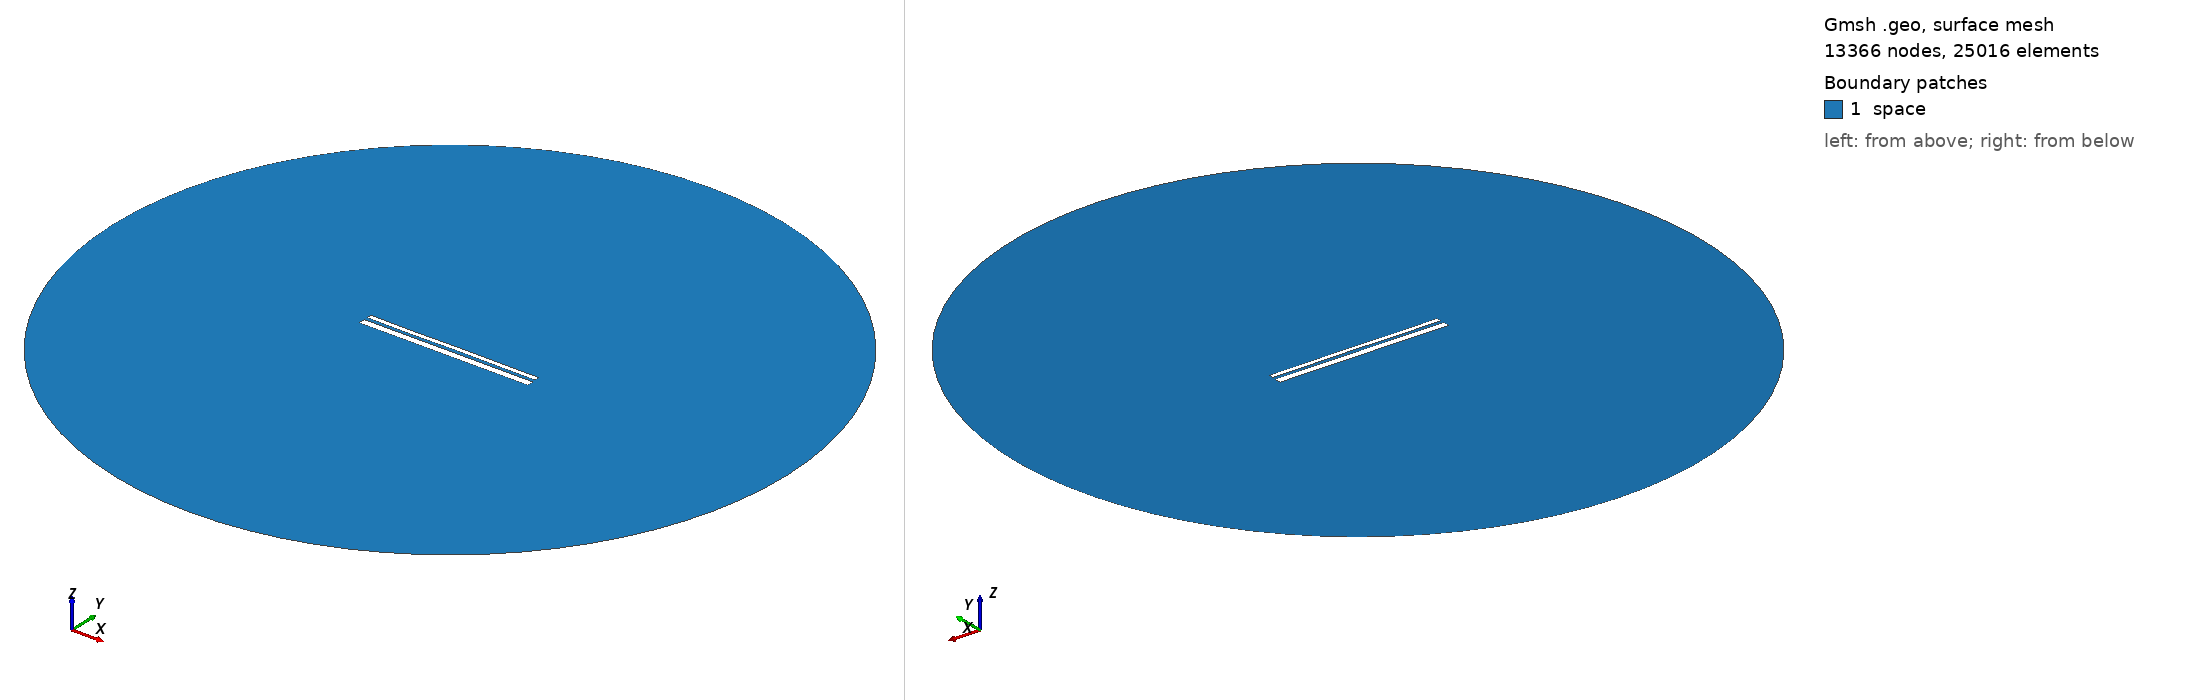

Gmsh geometry script, surface-meshed: 13366 nodes, 25016 surface elements. Boundary patches (legend numbers): 1 space. Left view from above one corner, right view from below the opposite corner. Legend entries are the model's physical surfaces. The drawing asked Gmsh for element sizes between 1% and 20% of the model's largest extent; the script's own settings can give other sizes.

=== 12682.geo (drawn) ===
//---------------------------------------
// Geometry kernel
//---------------------------------------

SetFactory("OpenCASCADE");



//---------------------------------------
// Parameters of the geometry
//---------------------------------------

// Overetch of the upper plate
overetch = 0.5;

// Distance between the plates
distance = 1.5;

// Discretization over the x axis (for the deformation)
nx = 50; 

// Length of the plate
L = 100 - overetch; 

// Number of modes
n = 4; 

// 1st mode coefficient
coeff(1) = -0.075;
beta(1) = 0.596864 * 3.1415926535 / L;

// 2nd mode coefficient
coeff(2) = 0.0;
beta(2) = 1.49418 * 3.1415926535 / L;

// 3rd mode coefficient
coeff(3) = -0.075;
beta(3) = 2.50025 * 3.1415926535 / L;

// 4th mode coefficient
coeff(4) = -0.075;
beta(4) = 3.49999 * 3.1415926535 / L;



//---------------------------------------
// Upper plate (deformed rectangle)
//---------------------------------------

// Coordiantes of the upper plate
xmin = -50;
xmax = 50 - overetch;

// Height of the upper plate
yheight = 4 - 2 * overetch;

// Indexes of the points
UpperID[] = {};
LowerID[] = {};
LeftID[] = {};
RightID[] = {};

// Point index
p = 1;

// Horizontal edges
For i In {1:nx}
    x = xmin + (i-1)*(xmax - xmin)/(nx-1);

    y_bottom = distance / 2 + overetch;
    For j In {1:n}
        C = (Cosh(beta(j)*L) + Cos(beta(j)*L)) / (Sinh(beta(j)*L) + Sin(beta(j)*L));
        y_bottom  = y_bottom + coeff(j) * (Cosh(beta(j)*(x+50)) - Cos(beta(j)*(x+50)) - C * (Sinh(beta(j)*(x+50)) - Sin(beta(j)*(x+50))));
    EndFor

    y_top = y_bottom + yheight;

    Point(p) = {x, y_top, 0, 1.0};
    UpperID[i] = p;
    p = p + 1;

    Point(p) = {x, y_bottom, 0, 1.0};
    LowerID[i] = p;
    p = p + 1;
EndFor

// Create point lists
UpperPts[] = {}; LowerPts[] = {};
For i In {1:nx}
  UpperPts[] += {UpperID[i]};
  LowerPts[] += {LowerID[i]};
EndFor

// Build splines
Spline(1) = {UpperPts[]};
Spline(2) = {LowerPts[]};
Line(3) = {LowerPts[nx-1], UpperPts[nx-1]};
Line(4) = {LowerPts[0], UpperPts[0]};

// Build the plane surface
Curve Loop(1) = {2, 3, -1, -4};
Plane Surface(1) = {1};



//---------------------------------------
// Lower plate (rectangle)
//---------------------------------------

// Vertices
Point(1001) = {-50, -1, 0, 1.0};
Point(1002) = { 50, -1, 0, 1.0};
Point(1003) = { 50,  -5, 0, 1.0};
Point(1004) = {-50,  -5, 0, 1.0};

// Edges
Line(5) = {1001, 1002};
Line(6) = {1002, 1003};
Line(7) = {1003, 1004};
Line(8) = {1004, 1001};

// Plane surface
Line Loop(2) = {5, 6, 7, 8};
Plane Surface(2) = {2}; 



//---------------------------------------
// Outer (fictious) boundary
//---------------------------------------

// Points
Point(1005) = {0, 0, 0};       // Center
Point(1006) = {200, 0, 0};     // Start point
Point(1007) = {0, 200, 0};     // 90 degrees
Point(1008) = {-200, 0, 0};    // 180 degrees
Point(1009) = {0, -200, 0};    // 270 degrees

// Circle arcs (each needs start, center, end)
Circle(9) = {1006, 1005, 1007};
Circle(10) = {1007, 1005, 1008};
Circle(11) = {1008, 1005, 1009};
Circle(12) = {1009, 1005, 1006};

// Plane surface for the entire domain
Curve Loop(3) = {9, 10, 11, 12};
Surface(3) = {3};

// Subtract the plates from the whole domain to obtain the actual domain where we want to solve the equations
BooleanDifference{ Surface{3}; Delete; }{ Surface{1}; Surface{2}; Delete; }




//---------------------------------------
// Transfinite Lines/Curves
//---------------------------------------

// Set the number of points on the boundaries
r = 7;

// Plates
Transfinite Curve {1, 2} = 50*r Using Progression 1;
Transfinite Curve {3, 4} = 2*r Using Progression 1;
Transfinite Line {5, 7} = 50*r Using Progression 1;
Transfinite Line {6, 8} = 2*r Using Progression 1;

// Outer boundary
Transfinite Line {9, 10, 11, 12} = 20 Using Progression 1;



//---------------------------------------
// Physical groups
//---------------------------------------                

// Physical curves (boundaries)
Physical Line("force_segment", 10) = {2};
Physical Line("upper_plate", 11) = {1, 3, 4};
Physical Line("lower_plate", 12) = {5, 6, 7, 8};
Physical Line("boundary", 20) = {9, 10, 11, 12};

// Physical Surfaces
Physical Surface("space", 30) = {3};



//---------------------------------------
// 6. Generate the Mesh
//---------------------------------------

// 2D mesh generation
Mesh 2;
